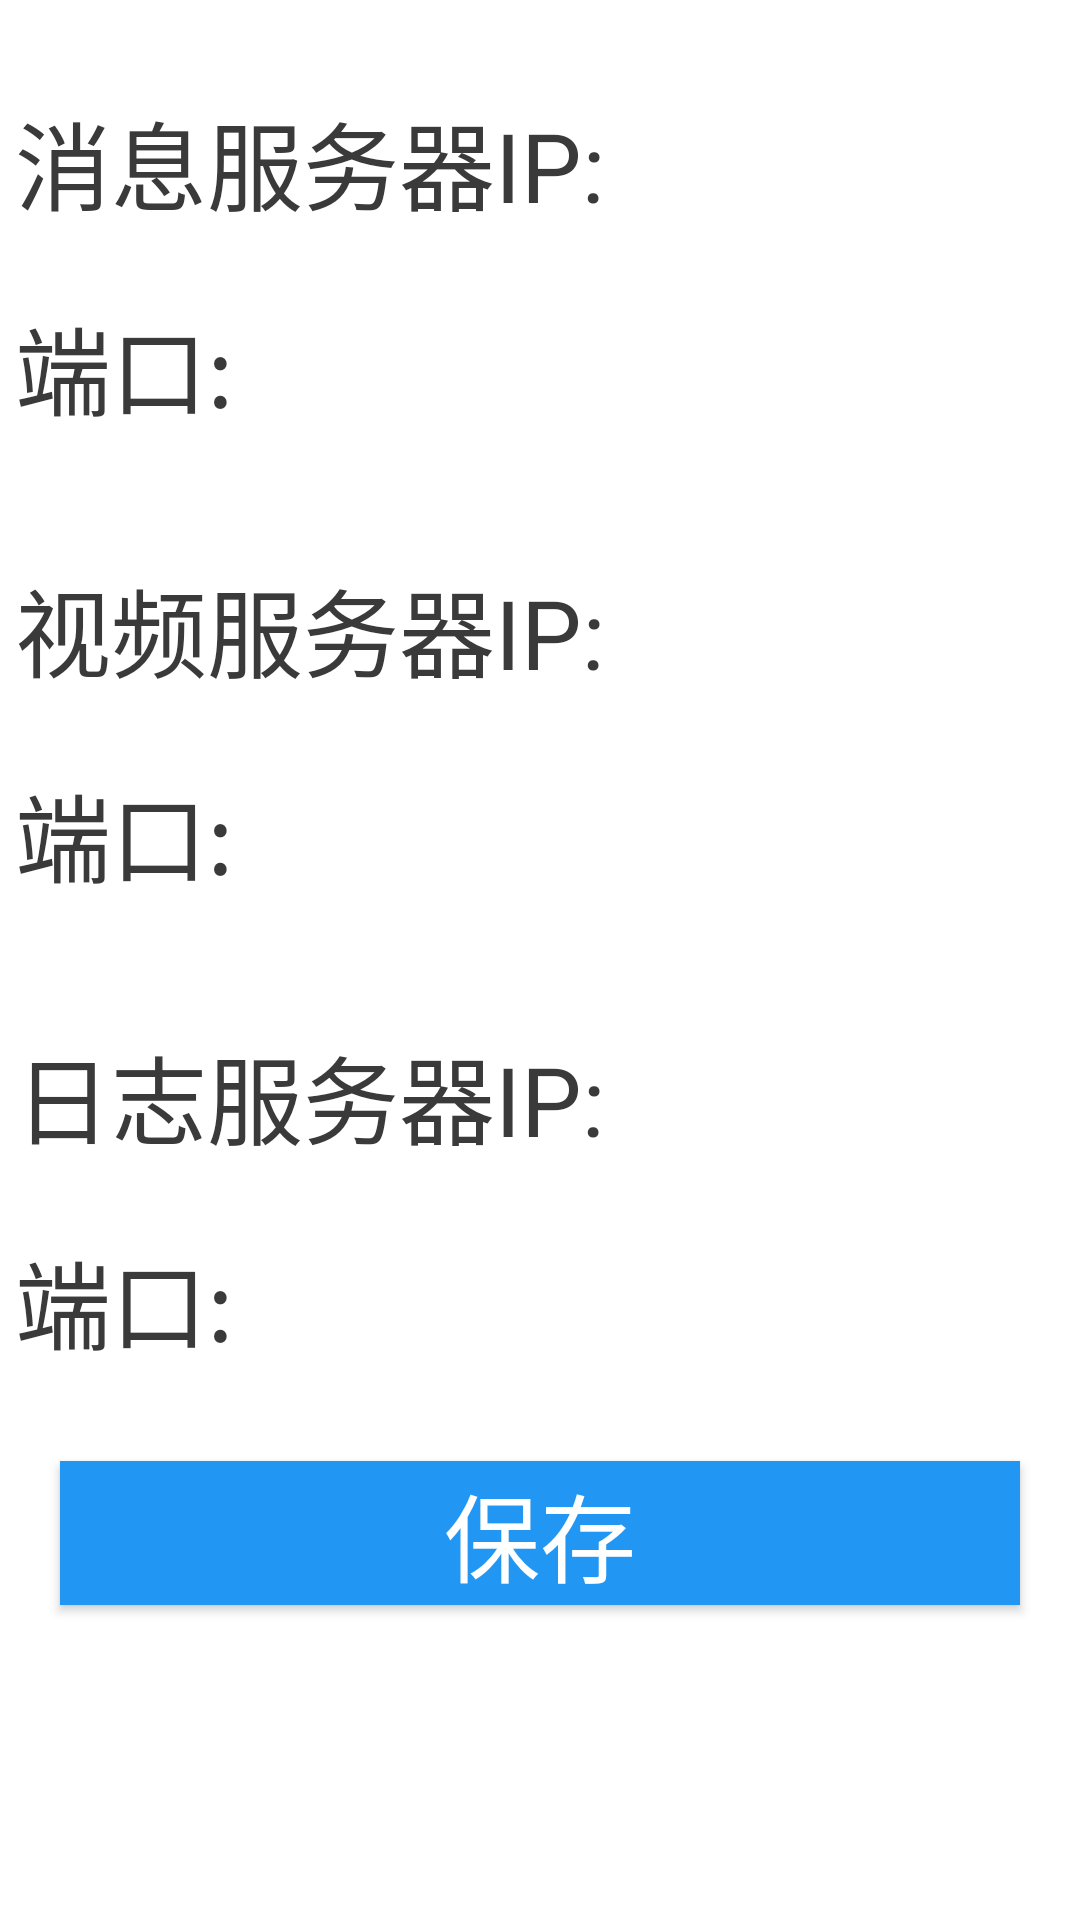

Write the Android layout XML for this screen, with the resource values it uses.
<!-- AndroidManifest.xml: application theme AppTheme -->
<!-- res/layout/fragment_server_setting.xml -->
<LinearLayout xmlns:android="http://schemas.android.com/apk/res/android"
    xmlns:tools="http://schemas.android.com/tools"
    android:layout_width="match_parent"
    android:layout_height="match_parent"
    android:background="@color/white"
    android:orientation="vertical"
    tools:context="com.jiaying.mediatable.fragment.ServerSettingFragment">
    <ScrollView
        android:layout_width="match_parent"
        android:layout_height="match_parent">

        <LinearLayout
            android:layout_width="match_parent"
            android:layout_height="wrap_content"
            android:orientation="vertical">

            <LinearLayout
                android:layout_width="match_parent"
                android:layout_height="wrap_content"
                android:layout_marginTop="@dimen/btn_margin"
                android:background="@color/white"
                android:orientation="horizontal">

                <TextView
                    android:layout_width="@dimen/server_setting_txt_min_width"
                    android:layout_height="match_parent"
                    android:gravity="center_vertical"
                    android:padding="@dimen/btn_inner_padding"
                    android:text="消息服务器IP:"
                    android:textColor="@color/txt_black"
                    android:textSize="@dimen/text_size_midle" />

                <EditText
                    android:layout_width="wrap_content"
                    android:layout_height="match_parent"
                    android:layout_margin="@dimen/btn_padding"
                    android:background="@drawable/edit_grey_bg"
                    android:minWidth="@dimen/server_setting_edit_min_width" />
            </LinearLayout>

            <LinearLayout
                android:layout_width="match_parent"
                android:layout_height="wrap_content"
                android:layout_marginTop="@dimen/line_width"
                android:background="@color/white"
                android:orientation="horizontal">

                <TextView
                    android:layout_width="@dimen/server_setting_txt_min_width"
                    android:layout_height="match_parent"
                    android:gravity="center_vertical"
                    android:padding="@dimen/btn_inner_padding"
                    android:text="端口:"
                    android:textColor="@color/txt_black"
                    android:textSize="@dimen/text_size_midle" />

                <EditText
                    android:layout_width="wrap_content"
                    android:layout_height="match_parent"
                    android:layout_margin="@dimen/btn_padding"
                    android:background="@drawable/edit_grey_bg"
                    android:minWidth="@dimen/server_setting_edit_min_width" />
            </LinearLayout>

            <LinearLayout
                android:layout_width="match_parent"
                android:layout_height="wrap_content"
                android:layout_marginTop="@dimen/btn_margin"
                android:background="@color/white"
                android:orientation="horizontal">

                <TextView
                    android:layout_width="@dimen/server_setting_txt_min_width"
                    android:layout_height="match_parent"
                    android:gravity="center_vertical"
                    android:padding="@dimen/btn_inner_padding"
                    android:text="视频服务器IP:"
                    android:textColor="@color/txt_black"
                    android:textSize="@dimen/text_size_midle" />

                <EditText
                    android:layout_width="wrap_content"
                    android:layout_height="match_parent"
                    android:layout_margin="@dimen/btn_padding"
                    android:background="@drawable/edit_grey_bg"
                    android:minWidth="@dimen/server_setting_edit_min_width" />
            </LinearLayout>

            <LinearLayout
                android:layout_width="match_parent"
                android:layout_height="wrap_content"
                android:layout_marginTop="@dimen/line_width"
                android:background="@color/white"
                android:orientation="horizontal">

                <TextView
                    android:layout_width="@dimen/server_setting_txt_min_width"
                    android:layout_height="match_parent"
                    android:gravity="center_vertical"
                    android:padding="@dimen/btn_inner_padding"
                    android:text="端口:"
                    android:textColor="@color/txt_black"
                    android:textSize="@dimen/text_size_midle" />

                <EditText
                    android:layout_width="wrap_content"
                    android:layout_height="match_parent"
                    android:layout_margin="@dimen/btn_padding"
                    android:background="@drawable/edit_grey_bg"
                    android:minWidth="@dimen/server_setting_edit_min_width" />
            </LinearLayout>

            <LinearLayout
                android:layout_width="match_parent"
                android:layout_height="wrap_content"
                android:layout_marginTop="@dimen/btn_margin"
                android:background="@color/white"
                android:orientation="horizontal">

                <TextView
                    android:layout_width="@dimen/server_setting_txt_min_width"
                    android:layout_height="match_parent"
                    android:gravity="center_vertical"
                    android:padding="@dimen/btn_inner_padding"
                    android:text="日志服务器IP:"
                    android:textColor="@color/txt_black"
                    android:textSize="@dimen/text_size_midle" />

                <EditText
                    android:layout_width="wrap_content"
                    android:layout_height="match_parent"
                    android:layout_margin="@dimen/btn_padding"
                    android:background="@drawable/edit_grey_bg"
                    android:minWidth="@dimen/server_setting_edit_min_width" />
            </LinearLayout>

            <LinearLayout
                android:layout_width="match_parent"
                android:layout_height="wrap_content"
                android:layout_marginTop="@dimen/line_width"
                android:background="@color/white"
                android:orientation="horizontal">

                <TextView
                    android:layout_width="@dimen/server_setting_txt_min_width"
                    android:layout_height="match_parent"
                    android:gravity="center_vertical"
                    android:padding="@dimen/btn_inner_padding"
                    android:text="端口:"
                    android:textColor="@color/txt_black"
                    android:textSize="@dimen/text_size_midle" />

                <EditText
                    android:layout_width="wrap_content"
                    android:layout_height="match_parent"
                    android:layout_margin="@dimen/btn_padding"
                    android:background="@drawable/edit_grey_bg"
                    android:minWidth="@dimen/server_setting_edit_min_width" />
            </LinearLayout>

            <Button
                style="@style/btn_style"
                android:layout_margin="@dimen/btn_margin"
                android:text="保存" />
        </LinearLayout>
    </ScrollView>
</LinearLayout>
<!-- resources referenced by this layout -->
<resources>
  <color name="txt_black">#3A3A3A</color>
  <color name="white">#FFFFFF</color>
  <dimen name="btn_inner_padding">5dp</dimen>
  <dimen name="btn_margin">20dp</dimen>
  <dimen name="btn_padding">10dp</dimen>
  <dimen name="line_width">1dp</dimen>
  <dimen name="server_setting_edit_min_width">350dp</dimen>
  <dimen name="server_setting_txt_min_width">240dp</dimen>
  <dimen name="text_size_midle">32dp</dimen>
  <style name="btn_style">
          <item name="android:layout_width">match_parent</item>
          <item name="android:layout_height">wrap_content</item>
          <item name="android:textColor">@color/white</item>
          <item name="android:background">@color/main_color</item>
          <item name="android:textSize">@dimen/text_size_midle</item>
      </style>
  <style name="AppTheme" parent="Theme.AppCompat.Light.DarkActionBar">
          
          <item name="colorPrimary">@color/colorPrimary</item>
          <item name="colorPrimaryDark">@color/colorPrimaryDark</item>
          <item name="colorAccent">@color/colorAccent</item>
      </style>
  <color name="main_color">#2196F3</color>
  <color name="colorPrimary">#3F51B5</color>
  <color name="colorPrimaryDark">#303F9F</color>
  <color name="colorAccent">#FF4081</color>
</resources>
